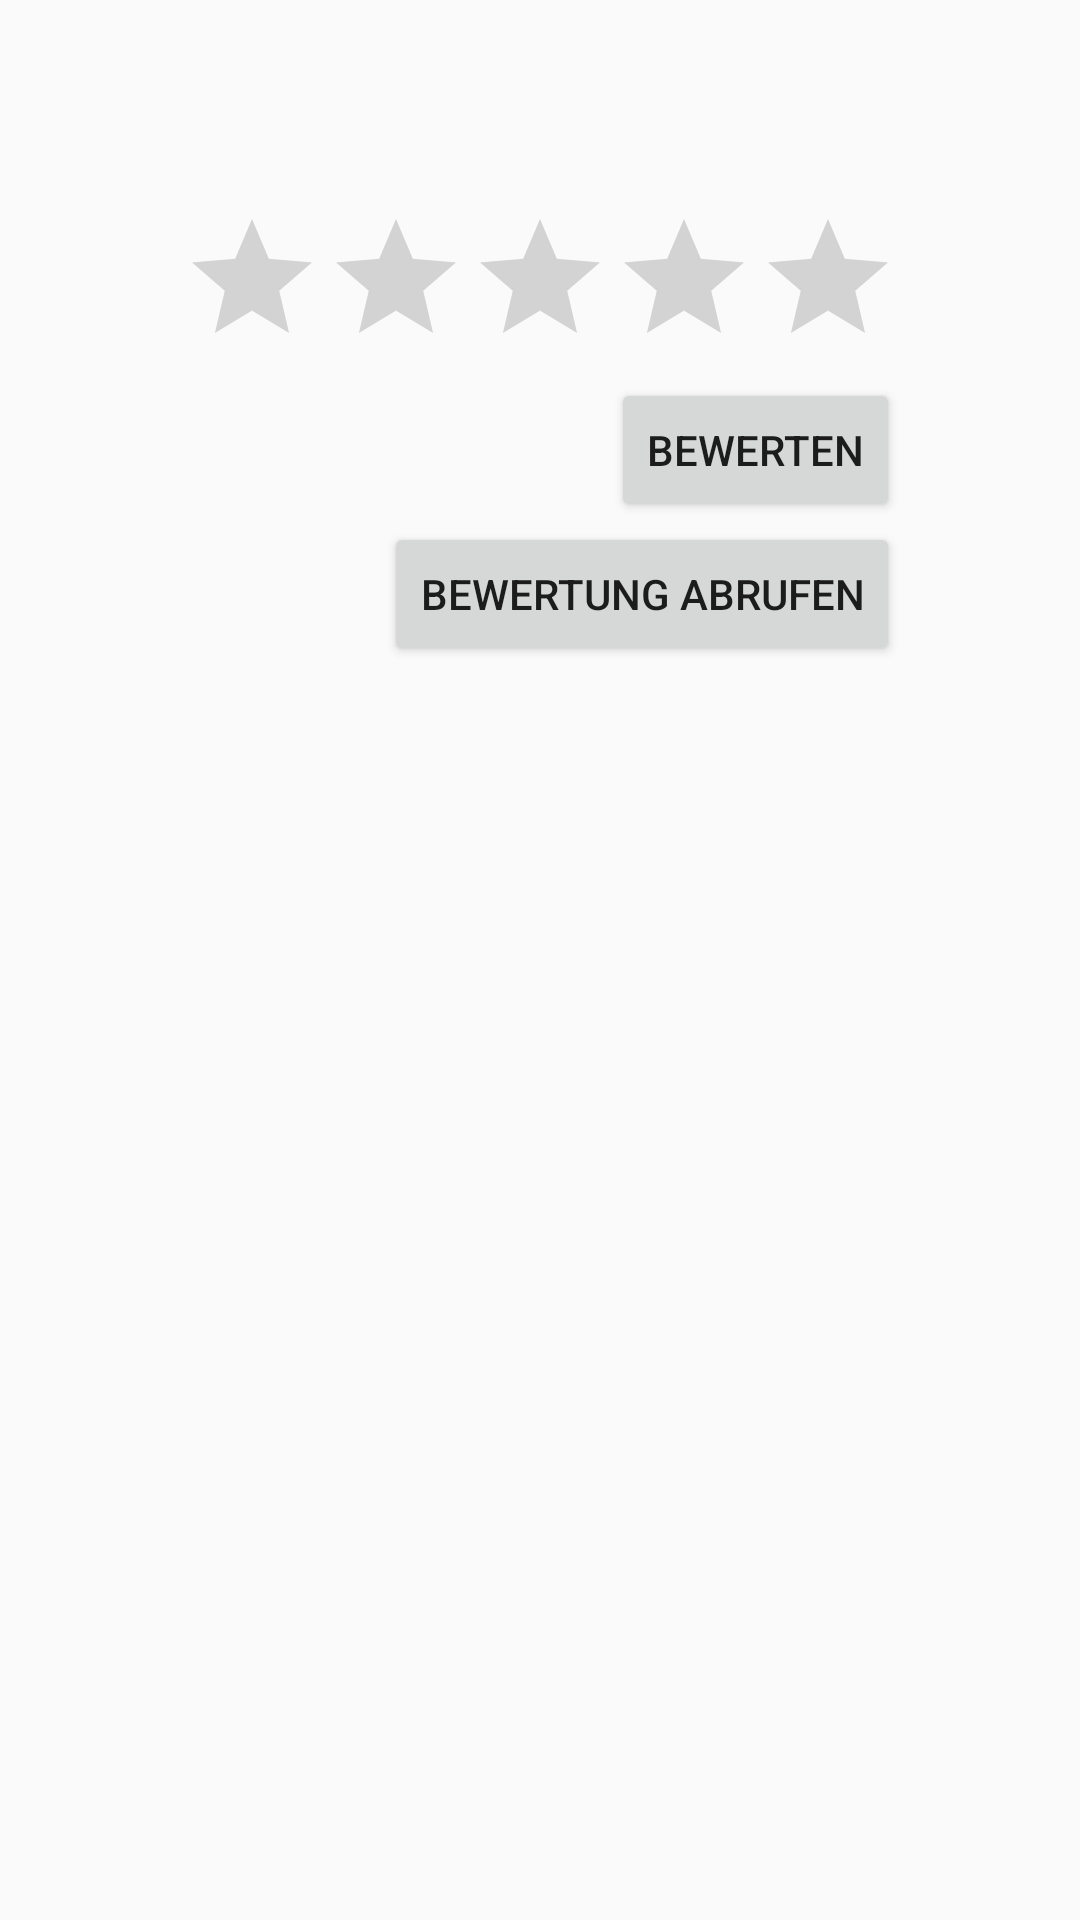

This screen was rendered from an Android layout file. Write that file and the resources it references.
<!-- AndroidManifest.xml: application theme AppTheme -->
<!-- res/layout/content_rate_level.xml -->
<?xml version="1.0" encoding="utf-8"?>
<RelativeLayout xmlns:android="http://schemas.android.com/apk/res/android"
    xmlns:app="http://schemas.android.com/apk/res-auto"
    xmlns:tools="http://schemas.android.com/tools"
    android:layout_width="match_parent"
    android:layout_height="match_parent"
    android:paddingBottom="@dimen/activity_vertical_margin"
    android:paddingLeft="@dimen/activity_horizontal_margin"
    android:paddingRight="@dimen/activity_horizontal_margin"
    android:paddingTop="@dimen/activity_vertical_margin"
    app:layout_behavior="@string/appbar_scrolling_view_behavior"
    tools:context="com.leruka.leruka.activity.RateLevelActivity"
    tools:showIn="@layout/activity_rate_level">

    <RatingBar
        android:layout_width="wrap_content"
        android:layout_height="wrap_content"
        android:id="@+id/ratingBar"
        android:layout_alignParentTop="true"
        android:layout_centerHorizontal="true"
        android:layout_marginTop="69dp" />

    <Button
        android:layout_width="wrap_content"
        android:layout_height="wrap_content"
        android:text="Bewerten"
        android:id="@+id/btnSave"
        android:layout_below="@+id/ratingBar"
        android:layout_alignRight="@+id/ratingBar"
        android:layout_alignEnd="@+id/ratingBar"
        android:onClick="onRate"/>

    <Button
        android:layout_width="wrap_content"
        android:layout_height="wrap_content"
        android:text="Bewertung abrufen"
        android:id="@+id/btnGetRating"
        android:layout_below="@+id/btnSave"
        android:layout_alignRight="@+id/ratingBar"
        android:layout_alignEnd="@+id/ratingBar"
        android:onClick="onFetch"/>
</RelativeLayout>
<!-- res/layout/activity_rate_level.xml (included above) -->
<?xml version="1.0" encoding="utf-8"?>
<android.support.design.widget.CoordinatorLayout xmlns:android="http://schemas.android.com/apk/res/android"
    xmlns:app="http://schemas.android.com/apk/res-auto"
    xmlns:tools="http://schemas.android.com/tools"
    android:layout_width="match_parent"
    android:layout_height="match_parent"
    android:fitsSystemWindows="true"
    tools:context="com.leruka.leruka.activity.RateLevelActivity">

    <android.support.design.widget.AppBarLayout
        android:layout_width="match_parent"
        android:layout_height="wrap_content"
        android:theme="@style/AppTheme.AppBarOverlay">

        <android.support.v7.widget.Toolbar
            android:id="@+id/toolbar"
            android:layout_width="match_parent"
            android:layout_height="?attr/actionBarSize"
            android:background="?attr/colorPrimary"
            app:popupTheme="@style/AppTheme.PopupOverlay" />

    </android.support.design.widget.AppBarLayout>

    <include layout="@layout/content_rate_level" />

</android.support.design.widget.CoordinatorLayout>
<!-- resources referenced by this layout -->
<resources>
  <style name="AppTheme.AppBarOverlay" parent="ThemeOverlay.AppCompat.Dark.ActionBar" />
  <style name="AppTheme.PopupOverlay" parent="ThemeOverlay.AppCompat.Light" />
  <style name="AppTheme" parent="Theme.AppCompat.Light.DarkActionBar">
          
          <item name="colorPrimary">@color/colorPrimary</item>
          <item name="colorPrimaryDark">@color/colorPrimaryDark</item>
          <item name="colorAccent">@color/colorAccent</item>
      </style>
  <color name="colorPrimary">#3F51B5</color>
  <color name="colorPrimaryDark">#303F9F</color>
  <color name="colorAccent">#FF4081</color>
</resources>
